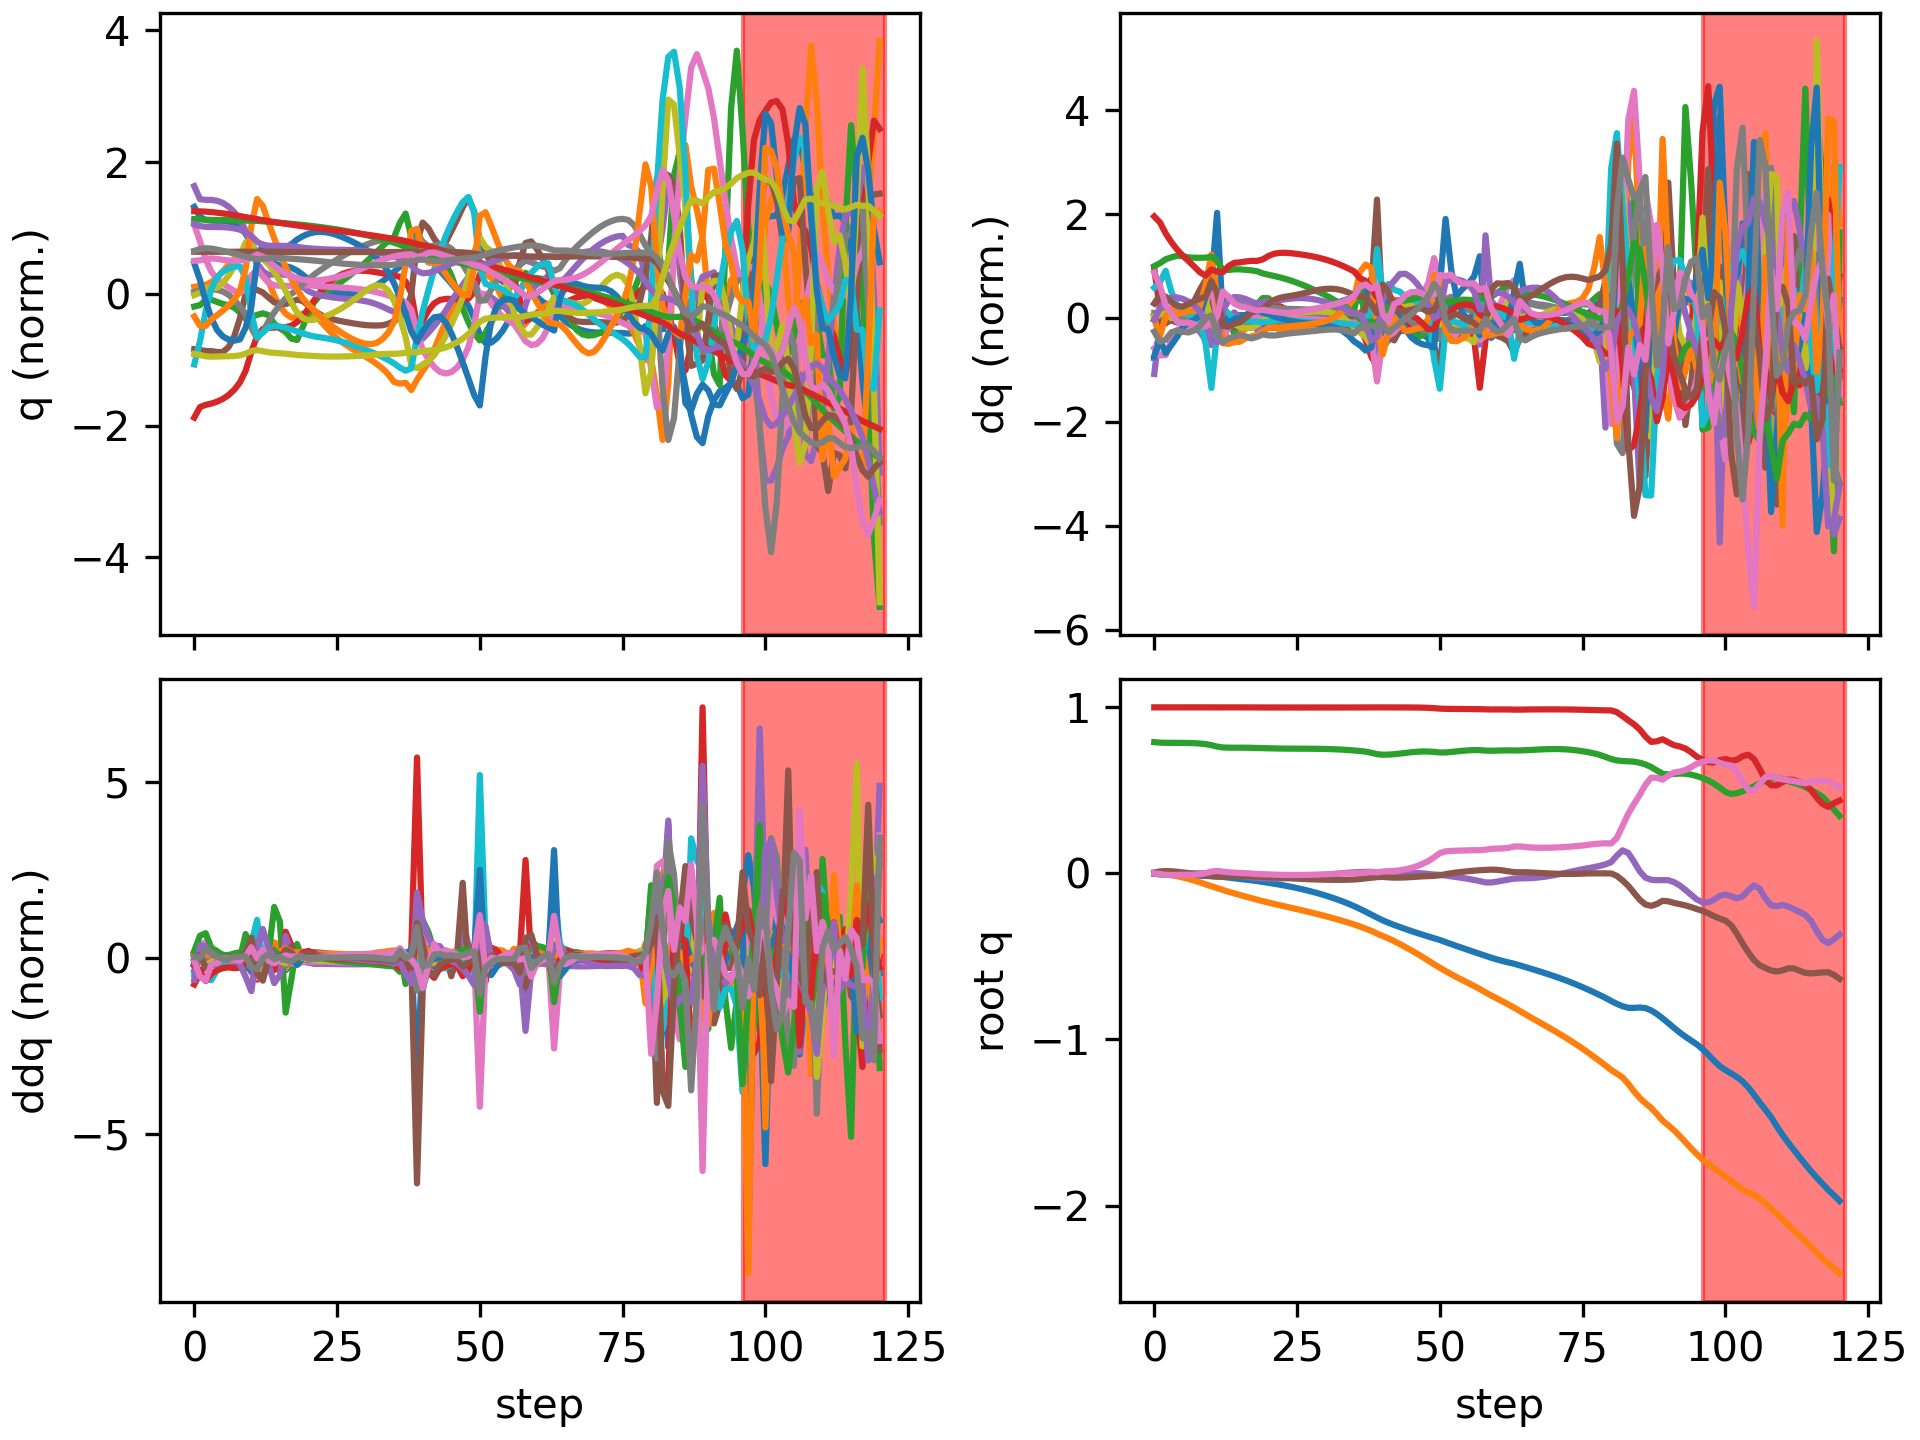

The table this chart was drawn from, first rows:
floating_base_joint_x, floating_base_joint_y, floating_base_joint_z, floating_base_joint_qw, floating_base_joint_qx, floating_base_joint_qy, floating_base_joint_qz, left_hip_pitch_joint_q, left_hip_roll_joint_q, left_hip_yaw_joint_q, left_knee_joint_q, left_ankle_pitch_joint_q, left_ankle_roll_joint_q, right_hip_pitch_joint_q, right_hip_roll_joint_q, right_hip_yaw_joint_q, right_knee_joint_q, right_ankle_pitch_joint_q, right_ankle_roll_joint_q, floating_base_joint_vx, floating_base_joint_vy, floating_base_joint_vz, floating_base_joint_wx, floating_base_joint_wy
-0.002742, -0.0005175, 0.7906, 1, -0.000312, 0.005811, 0.0002941, -0.05776, 0.001211, -0.003193, 0.1258, -0.07622, -1.5206089229173975e-06, -0.05738, 0.002619, 0.002796, 0.1256, -0.07614, -0.0001222, -0.162, -0.04644, -0.2089, -0.05234, 0.675
-0.005836, -0.002055, 0.7876, 0.9999, 0.0004093, 0.01166, -0.003321, -0.1003, 0.003743, -0.0007402, 0.1932, -0.1209, -0.001396, -0.1432, 0.006909, 0.007862, 0.2953, -0.1565, -0.01825, -0.1235, -0.1028, -0.09803, 0.2021, 0.3907
-0.008109, -0.00514, 0.7865, 0.9999, 0.002609, 0.01392, -0.008507, -0.1137, 0.006371, 0.00758, 0.2076, -0.1238, -0.003114, -0.2387, 0.01193, 0.01835, 0.5196, -0.2583, -0.01856, -0.07415, -0.206, -0.01835, 0.1527, -0.04141
-0.009398, -0.01013, 0.7862, 0.9999, 0.003345, 0.01278, -0.009977, -0.1166, 0.01325, 0.008448, 0.2161, -0.1237, -0.003469, -0.3038, 0.01287, 0.01764, 0.6825, -0.3389, -0.005841, -0.04897, -0.2878, -0.004342, -0.01474, -0.2083
-0.01018, -0.01665, 0.7862, 0.9999, 0.002618, 0.00974, -0.00932, -0.117, 0.02472, 0.004678, 0.2285, -0.1267, -0.004901, -0.3407, 0.009788, 0.01892, 0.7679, -0.3963, 0.002508, -0.02914, -0.3573, 0.0003928, -0.1223, -0.3946
-0.01088, -0.02444, 0.786, 0.9999, 0.001203, 0.005769, -0.008599, -0.1172, 0.03996, 0.001247, 0.2457, -0.1339, -0.005001, -0.3643, 0.004332, 0.02875, 0.8083, -0.4267, 0.01115, -0.0361, -0.4154, -0.01438, -0.1481, -0.42
-0.01182, -0.03328, 0.7854, 1, 0.0001431, 0.001795, -0.00831, -0.1211, 0.05592, -0.001197, 0.2706, -0.147, 0.00361, -0.3853, -0.006175, 0.04468, 0.831, -0.4414, 0.02123, -0.04899, -0.465, -0.0399, -0.07367, -0.412
-0.01294, -0.04313, 0.7842, 1, -8.689511770186255e-05, -0.002329, -0.007516, -0.1295, 0.07049, -0.005124, 0.3044, -0.1655, 0.02269, -0.4042, -0.02316, 0.06437, 0.847, -0.4472, 0.03278, -0.05477, -0.5175, -0.07424, 0.01431, -0.447
-0.01411, -0.05406, 0.782, 1, 0.000421, -0.006945, -0.004837, -0.1443, 0.08271, -0.01348, 0.3522, -0.1917, 0.05455, -0.4146, -0.04476, 0.0883, 0.8476, -0.4409, 0.04968, -0.05463, -0.5706, -0.1306, 0.09193, -0.5056
-0.01521, -0.06584, 0.7784, 0.9999, 0.001253, -0.0119, 0.001356, -0.173, 0.09273, -0.02458, 0.427, -0.2295, 0.09867, -0.3956, -0.06947, 0.1161, 0.7635, -0.384, 0.09255, -0.05295, -0.6018, -0.2382, 0.1544, -0.4972
-0.01604, -0.07727, 0.7724, 0.9998, 0.004503, -0.01661, 0.01103, -0.2174, 0.08728, -0.02158, 0.5492, -0.2912, 0.1085, -0.324, -0.1148, 0.1164, 0.4979, -0.2841, 0.1754, -0.04202, -0.5444, -0.397, 0.6169, -0.4074
-0.01745, -0.08837, 0.7636, 0.9996, 0.009391, -0.01983, 0.01485, -0.2524, 0.0592, -0.01766, 0.6497, -0.343, 0.1045, -0.2903, -0.1495, 0.08843, 0.3278, -0.06001, 0.2277, -0.09016, -0.5658, -0.4207, 0.2716, -0.2858
-0.02098, -0.09979, 0.7586, 0.9997, 0.006239, -0.01879, 0.01078, -0.2781, 0.03989, -0.01498, 0.6959, -0.3701, 0.09996, -0.3284, -0.1282, 0.08056, 0.3605, 0.01431, 0.2145, -0.2114, -0.5702, -0.1277, -0.7217, 0.2629
-0.02523, -0.1105, 0.7573, 0.9998, -0.001075, -0.01674, 0.006598, -0.2932, 0.01511, -0.01806, 0.7032, -0.3824, 0.09111, -0.3604, -0.09386, 0.06938, 0.3979, 0.002821, 0.1823, -0.2108, -0.5129, -0.02935, -0.7497, 0.1518
-0.02937, -0.1204, 0.757, 0.9998, -0.008177, -0.01607, 0.004366, -0.3017, -0.02027, -0.03275, 0.7051, -0.3806, 0.08271, -0.3738, -0.06428, 0.053, 0.4086, -0.003913, 0.1515, -0.2016, -0.4819, 0.002534, -0.6583, -0.001431
-0.0334, -0.13, 0.7571, 0.9998, -0.01458, -0.01646, 0.002814, -0.3068, -0.04741, -0.04096, 0.707, -0.3815, 0.07948, -0.3771, -0.0391, 0.03343, 0.4045, -0.003532, 0.1223, -0.2027, -0.4775, -0.0001681, -0.6148, -0.05928
-0.03753, -0.1395, 0.7569, 0.9996, -0.02009, -0.01718, 0.001324, -0.3112, -0.06522, -0.04738, 0.7079, -0.3819, 0.07959, -0.3778, -0.01798, 0.01172, 0.3955, 0.0002869, 0.09565, -0.2084, -0.4692, -0.01552, -0.4845, -0.08239
-0.04176, -0.1488, 0.7564, 0.9995, -0.02403, -0.01826, -0.001029, -0.3179, -0.07503, -0.05855, 0.7167, -0.385, 0.08296, -0.3776, -0.003248, -0.01326, 0.3831, 0.01517, 0.07283, -0.2151, -0.463, -0.03853, -0.3233, -0.1194
-0.0462, -0.1581, 0.7553, 0.9994, -0.0268, -0.01967, -0.003488, -0.3304, -0.07426, -0.06101, 0.7402, -0.4003, 0.08742, -0.3763, 0.0101, -0.03483, 0.3685, 0.03782, 0.0521, -0.2265, -0.4637, -0.05971, -0.2491, -0.1537
-0.0511, -0.1673, 0.7543, 0.9993, -0.02934, -0.02098, -0.004885, -0.3484, -0.06513, -0.03848, 0.7771, -0.4238, 0.08483, -0.3753, 0.02771, -0.04635, 0.3544, 0.05396, 0.03494, -0.2542, -0.4495, -0.04536, -0.2251, -0.1348
-0.05643, -0.1759, 0.7534, 0.9993, -0.03079, -0.02233, -0.005998, -0.3691, -0.06225, -0.01412, 0.8281, -0.4392, 0.07714, -0.375, 0.04464, -0.0513, 0.3413, 0.06577, 0.02249, -0.2715, -0.4171, -0.03725, -0.06077, -0.1557
-0.06208, -0.1841, 0.7527, 0.9992, -0.03081, -0.02396, -0.007314, -0.3871, -0.06873, 0.004486, 0.8812, -0.4473, 0.06825, -0.3765, 0.05992, -0.05027, 0.3319, 0.0728, 0.01177, -0.2874, -0.3967, -0.03156, 0.05506, -0.1794
-0.06805, -0.1919, 0.7521, 0.9992, -0.02996, -0.02579, -0.008422, -0.4016, -0.08198, 0.01565, 0.9302, -0.4524, 0.06133, -0.379, 0.07359, -0.04677, 0.3253, 0.0746, 0.001277, -0.3048, -0.3881, -0.02516, 0.1174, -0.195
-0.07439, -0.1997, 0.7516, 0.9992, -0.02864, -0.02777, -0.009102, -0.4127, -0.09783, 0.02252, 0.9724, -0.4564, 0.05655, -0.3812, 0.08604, -0.04255, 0.3186, 0.07292, -0.008578, -0.3245, -0.3876, -0.01781, 0.1526, -0.2022
-0.08114, -0.2075, 0.7513, 0.9991, -0.02702, -0.02975, -0.009385, -0.4206, -0.113, 0.02832, 1.006, -0.4597, 0.05325, -0.3831, 0.09794, -0.03746, 0.3109, 0.06763, -0.01759, -0.3475, -0.3918, -0.01126, 0.1794, -0.1962
-0.08838, -0.2154, 0.7511, 0.9991, -0.0251, -0.03163, -0.009349, -0.4258, -0.1262, 0.03456, 1.032, -0.4623, 0.05084, -0.3849, 0.1095, -0.03127, 0.3018, 0.05926, -0.0258, -0.3733, -0.3981, -0.007569, 0.2105, -0.1807
-0.09615, -0.2234, 0.7509, 0.9991, -0.02284, -0.03334, -0.009072, -0.4285, -0.1373, 0.04148, 1.051, -0.4643, 0.04885, -0.3868, 0.1206, -0.02403, 0.291, 0.0487, -0.03326, -0.4012, -0.4056, -0.007434, 0.2482, -0.1616
-0.1045, -0.2316, 0.7508, 0.9992, -0.02017, -0.03485, -0.008522, -0.4289, -0.1469, 0.04883, 1.063, -0.4661, 0.04701, -0.3889, 0.131, -0.01591, 0.2786, 0.03665, -0.03992, -0.4316, -0.4144, -0.01134, 0.2894, -0.1362
-0.1135, -0.24, 0.7505, 0.9992, -0.01709, -0.03611, -0.00768, -0.4269, -0.1555, 0.05651, 1.07, -0.4679, 0.04526, -0.3916, 0.1406, -0.007014, 0.2648, 0.02338, -0.04563, -0.4634, -0.4247, -0.01883, 0.3303, -0.1124
-0.1231, -0.2487, 0.75, 0.9992, -0.01364, -0.03715, -0.00655, -0.4224, -0.1637, 0.06457, 1.071, -0.4703, 0.04369, -0.3949, 0.1493, 0.002464, 0.2498, 0.008801, -0.05011, -0.497, -0.4368, -0.02978, 0.3641, -0.08947
-0.1334, -0.2575, 0.7493, 0.9992, -0.009926, -0.03795, -0.005132, -0.4151, -0.172, 0.07309, 1.07, -0.4735, 0.04246, -0.3991, 0.1572, 0.01199, 0.2338, -0.007655, -0.05298, -0.5328, -0.4515, -0.044, 0.3848, -0.06365
-0.1445, -0.2667, 0.7482, 0.9992, -0.006093, -0.03848, -0.003484, -0.405, -0.1809, 0.08217, 1.066, -0.4782, 0.04189, -0.4044, 0.1641, 0.02001, 0.2169, -0.02695, -0.05387, -0.5713, -0.4682, -0.0606, 0.391, -0.03327
-0.1563, -0.2763, 0.7468, 0.9992, -0.002319, -0.03867, -0.00177, -0.3919, -0.1907, 0.09174, 1.06, -0.4846, 0.04172, -0.4111, 0.1694, 0.02407, 0.1988, -0.0502, -0.05117, -0.6127, -0.4878, -0.07875, 0.375, -0.0001294
-0.169, -0.2863, 0.7451, 0.9993, 0.00117, -0.03853, -0.0002425, -0.3756, -0.2021, 0.1014, 1.054, -0.4929, 0.04228, -0.419, 0.1734, 0.02247, 0.1792, -0.07974, -0.04343, -0.6571, -0.5104, -0.09809, 0.3364, 0.03635
-0.1827, -0.2968, 0.743, 0.9993, 0.00417, -0.03793, 0.0008089, -0.3564, -0.2165, 0.1103, 1.048, -0.5022, 0.04492, -0.4278, 0.1756, 0.0119, 0.1572, -0.1195, -0.03076, -0.7058, -0.5352, -0.12, 0.2769, 0.08929
-0.1974, -0.3077, 0.7403, 0.9993, 0.00649, -0.03664, 0.001005, -0.3348, -0.2351, 0.1169, 1.04, -0.5107, 0.04966, -0.438, 0.1763, -0.01015, 0.133, -0.1734, -0.01019, -0.7587, -0.563, -0.1491, 0.1978, 0.1665
-0.2134, -0.3196, 0.7372, 0.9994, 0.008014, -0.03402, 0.001686, -0.3139, -0.239, 0.1415, 1.031, -0.5148, 0.05615, -0.4482, 0.1742, -0.04438, 0.1021, -0.2381, 0.03501, -0.8382, -0.6254, -0.1619, 0.1529, 0.3641
-0.2306, -0.3325, 0.7332, 0.9995, 0.00926, -0.03, 0.004725, -0.2901, -0.2369, 0.1574, 1.002, -0.5168, 0.06706, -0.4651, 0.1694, -0.08744, 0.07952, -0.3178, 0.1016, -0.8759, -0.6507, -0.2441, 0.1435, 0.4174
-0.2481, -0.3461, 0.7268, 0.9996, 0.00961, -0.02633, 0.007818, -0.2475, -0.2551, 0.1178, 0.9272, -0.5081, 0.09603, -0.5014, 0.1629, -0.1488, 0.09613, -0.4032, 0.166, -0.8692, -0.7212, -0.4053, -0.07248, 0.3222
-0.2659, -0.3621, 0.7181, 0.9997, 0.005628, -0.02218, 0.005758, -0.1677, -0.2295, 0.07974, 0.7167, -0.5828, 0.1879, -0.6242, 0.1797, -0.1548, 0.3259, -0.4527, 0.1699, -0.8875, -0.8055, -0.3663, -0.3459, 0.3893
-0.2827, -0.377, 0.7147, 0.9997, 0.007503, -0.0209, 0.0111, -0.2088, -0.2078, 0.08248, 0.7476, -0.603, 0.2232, -0.7123, 0.168, -0.1468, 0.5164, -0.4011, 0.1268, -0.7729, -0.7129, -0.02256, 0.5151, -0.2233
-0.2972, -0.3917, 0.7154, 0.9996, 0.01198, -0.02372, 0.01332, -0.2586, -0.1866, 0.09624, 0.8147, -0.5822, 0.2132, -0.7634, 0.1525, -0.1395, 0.6748, -0.3636, 0.1042, -0.6746, -0.7624, 0.09194, 0.3045, -0.3938
-0.3105, -0.4081, 0.7177, 0.9995, 0.01232, -0.02543, 0.01474, -0.2985, -0.1549, 0.0984, 0.8603, -0.5591, 0.195, -0.8026, 0.1546, -0.1269, 0.8234, -0.3348, 0.104, -0.6541, -0.8671, 0.1535, -0.2145, -0.01075
-0.3231, -0.4257, 0.7214, 0.9995, 0.01002, -0.02535, 0.01851, -0.3302, -0.1198, 0.08783, 0.8823, -0.5345, 0.182, -0.8285, 0.159, -0.1082, 0.9562, -0.3314, 0.0981, -0.6115, -0.9062, 0.2175, -0.2752, 0.04364
-0.3351, -0.4442, 0.7257, 0.9994, 0.007178, -0.02425, 0.02463, -0.3576, -0.0862, 0.07137, 0.8897, -0.5074, 0.1881, -0.837, 0.1564, -0.08608, 1.069, -0.3584, 0.08282, -0.5989, -0.9437, 0.2199, -0.294, 0.1874
-0.3469, -0.4634, 0.7297, 0.9992, 0.00448, -0.0222, 0.03301, -0.3854, -0.0558, 0.05101, 0.8896, -0.4746, 0.2077, -0.8299, 0.1452, -0.06091, 1.164, -0.4101, 0.06731, -0.5839, -0.9762, 0.1846, -0.2466, 0.2469
-0.3584, -0.4832, 0.7327, 0.9988, 0.00218, -0.01986, 0.04397, -0.4144, -0.03156, 0.02417, 0.8872, -0.4441, 0.228, -0.8064, 0.1239, -0.03352, 1.249, -0.4765, 0.05383, -0.5683, -1.005, 0.1287, -0.187, 0.2541
-0.3696, -0.5037, 0.7344, 0.9982, -1.0207443324562454e-05, -0.01773, 0.05767, -0.4457, -0.01082, -0.006695, 0.8863, -0.4166, 0.2501, -0.7647, 0.09383, -0.001651, 1.32, -0.551, 0.04254, -0.5476, -1.052, 0.04971, -0.2147, 0.2121
-0.3802, -0.5254, 0.7341, 0.9971, -0.003081, -0.01619, 0.07464, -0.4812, 0.02064, -0.03042, 0.8914, -0.3903, 0.2672, -0.6982, 0.06192, 0.04145, 1.359, -0.6282, 0.04136, -0.5219, -1.108, -0.0704, -0.3018, 0.1526
-0.3906, -0.5476, 0.7316, 0.9952, -0.007024, -0.01471, 0.09672, -0.5339, 0.05309, -0.04949, 0.9332, -0.4082, 0.2432, -0.5846, 0.02668, 0.09644, 1.247, -0.7074, 0.09379, -0.515, -1.099, -0.1938, -0.2297, 0.1928
-0.401, -0.5682, 0.7281, 0.9924, -0.008742, -0.01159, 0.1221, -0.6047, 0.04605, -0.06168, 1.048, -0.4531, 0.1911, -0.4158, -0.0263, 0.1265, 0.8344, -0.7578, 0.1955, -0.5885, -0.9734, -0.1614, 0.1001, 0.6254
-0.4134, -0.588, 0.7285, 0.9911, -0.01244, -0.004829, 0.1327, -0.6409, 0.03544, -0.04843, 1.09, -0.4499, 0.1708, -0.4233, -0.02442, 0.1066, 0.7178, -0.5219, 0.2022, -0.6094, -0.993, 0.1489, -0.548, 0.5989
-0.4258, -0.6073, 0.7316, 0.9906, -0.01805, 0.0008712, 0.1356, -0.6386, 0.02388, -0.03068, 1.08, -0.4602, 0.1491, -0.4706, 0.01148, 0.09811, 0.7067, -0.3528, 0.1759, -0.6156, -0.9388, 0.1612, -0.4255, 0.6272
-0.4379, -0.6255, 0.735, 0.9903, -0.02261, 0.005783, 0.1368, -0.6194, -7.831941424720932e-05, -0.01164, 1.07, -0.4746, 0.1308, -0.5103, 0.03952, 0.08263, 0.6981, -0.2785, 0.1462, -0.5979, -0.8883, 0.1677, -0.3725, 0.4924
-0.4497, -0.643, 0.7382, 0.99, -0.02742, 0.009679, 0.1378, -0.5882, -0.02957, 0.007242, 1.063, -0.4885, 0.1189, -0.538, 0.05811, 0.0549, 0.6774, -0.2536, 0.1196, -0.5884, -0.8759, 0.1524, -0.4796, 0.4336
-0.4614, -0.6605, 0.741, 0.9897, -0.03312, 0.01319, 0.1388, -0.5479, -0.05981, 0.0252, 1.051, -0.5052, 0.1151, -0.5591, 0.06912, 0.0146, 0.6469, -0.2482, 0.1007, -0.5911, -0.8735, 0.1202, -0.564, 0.4376
-0.4733, -0.678, 0.7427, 0.9893, -0.03952, 0.01658, 0.1397, -0.4971, -0.08873, 0.04007, 1.017, -0.5241, 0.1228, -0.5785, 0.07449, -0.03663, 0.6148, -0.255, 0.08925, -0.594, -0.8891, 0.05242, -0.6399, 0.4397
-0.4848, -0.6965, 0.7422, 0.989, -0.04652, 0.01922, 0.1394, -0.4207, -0.1044, 0.04752, 0.889, -0.5683, 0.1534, -0.6219, 0.09124, -0.06564, 0.6587, -0.2979, 0.08846, -0.5623, -0.9641, -0.1118, -0.7971, 0.2969
-0.4961, -0.7163, 0.7393, 0.9881, -0.05428, 0.02115, 0.1426, -0.3699, -0.08957, 0.05499, 0.7485, -0.4859, 0.1873, -0.668, 0.1062, -0.08223, 0.7439, -0.3199, 0.06931, -0.5928, -0.9999, -0.1093, -0.5298, 0.3411
-0.5077, -0.7353, 0.7387, 0.9872, -0.05462, 0.02276, 0.1479, -0.4085, -0.0738, 0.04682, 0.7649, -0.4319, 0.19, -0.6879, 0.1001, -0.08238, 0.7995, -0.333, 0.04719, -0.551, -0.8962, 0.03496, 0.3708, -0.1012
... 61 more rows
